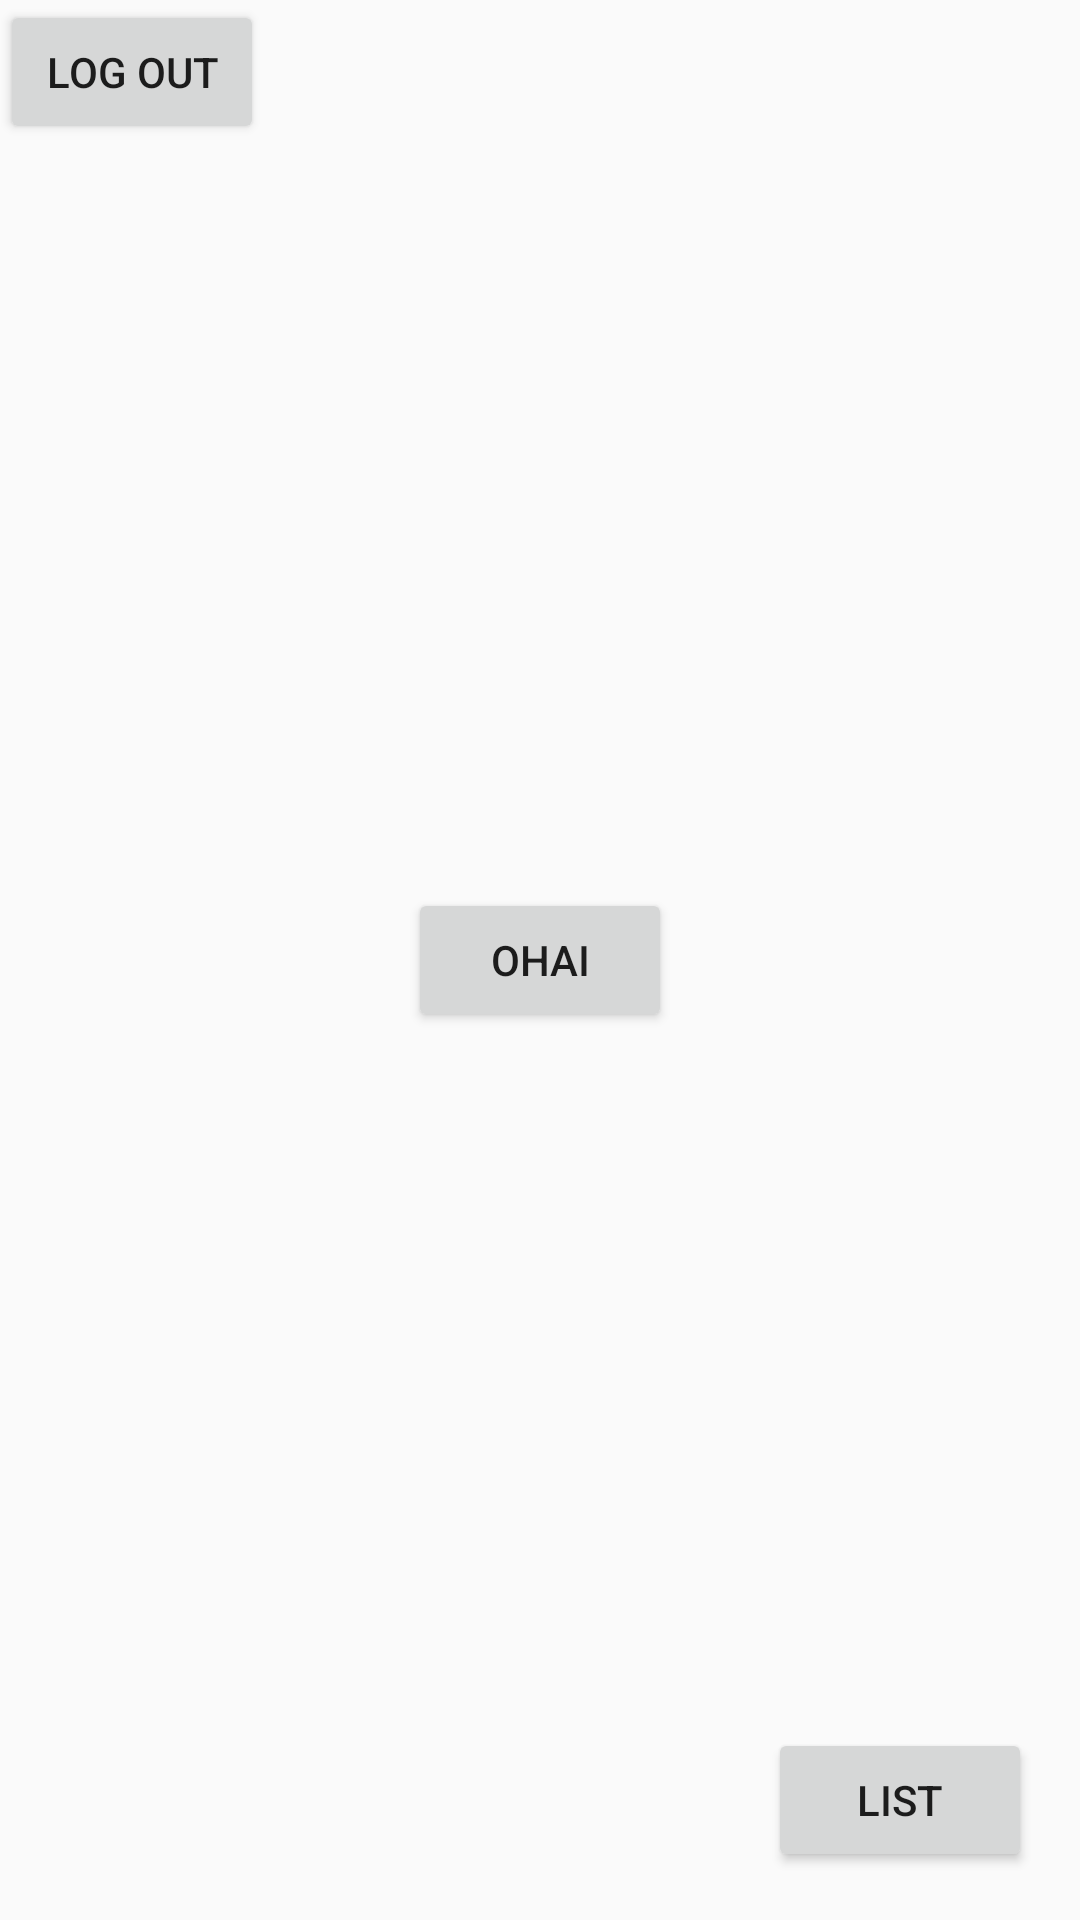

The Android layout XML behind this screen, and the referenced resources:
<!-- AndroidManifest.xml: application theme AppTheme -->
<!-- res/layout/activity_home.xml -->
<?xml version="1.0" encoding="utf-8"?>
<android.support.constraint.ConstraintLayout xmlns:android="http://schemas.android.com/apk/res/android"
    xmlns:app="http://schemas.android.com/apk/res-auto"
    xmlns:tools="http://schemas.android.com/tools"
    android:layout_width="match_parent"
    android:layout_height="match_parent"
    tools:context="net.maiatoday.myapplication.HomeActivity"
    tools:layout_editor_absoluteY="81dp"
    tools:layout_editor_absoluteX="0dp">

    <Button
        android:id="@+id/logTokenButton"
        android:layout_width="wrap_content"
        android:layout_height="wrap_content"
        android:text="ohai"
        tools:layout_constraintTop_creator="1"
        tools:layout_constraintRight_creator="1"
        tools:layout_constraintBottom_creator="1"
        app:layout_constraintBottom_toBottomOf="parent"
        app:layout_constraintRight_toRightOf="parent"
        tools:layout_constraintLeft_creator="1"
        app:layout_constraintLeft_toLeftOf="parent"
        app:layout_constraintTop_toTopOf="parent" />

    <Button
        android:id="@+id/showListButton"
        android:layout_width="wrap_content"
        android:layout_height="wrap_content"
        android:text="List"
        tools:layout_constraintRight_creator="1"
        tools:layout_constraintBottom_creator="1"
        app:layout_constraintBottom_toBottomOf="parent"
        android:layout_marginEnd="16dp"
        app:layout_constraintRight_toRightOf="parent"
        android:layout_marginBottom="16dp"
        android:layout_marginRight="16dp" />

    <Button
        android:id="@+id/logoutButton"
        android:layout_width="wrap_content"
        android:layout_height="wrap_content"
        android:text="log out"
        tools:layout_constraintTop_creator="1"
        tools:layout_constraintLeft_creator="1"
        app:layout_constraintLeft_toLeftOf="parent"
        app:layout_constraintTop_toTopOf="parent" />
</android.support.constraint.ConstraintLayout>
<!-- resources referenced by this layout -->
<resources>
  <style name="AppTheme" parent="Theme.AppCompat.Light.DarkActionBar">
          
          <item name="colorPrimary">@color/colorPrimary</item>
          <item name="colorPrimaryDark">@color/colorPrimaryDark</item>
          <item name="colorAccent">@color/colorAccent</item>
      </style>
  <!-- not gathered from this repository: default colours our renderer supplied (Android Studio template values) -->
  <color name="colorPrimary">#FF6200EE</color>
  <color name="colorPrimaryDark">#FF3700B3</color>
  <color name="colorAccent">#FF03DAC5</color>
</resources>
